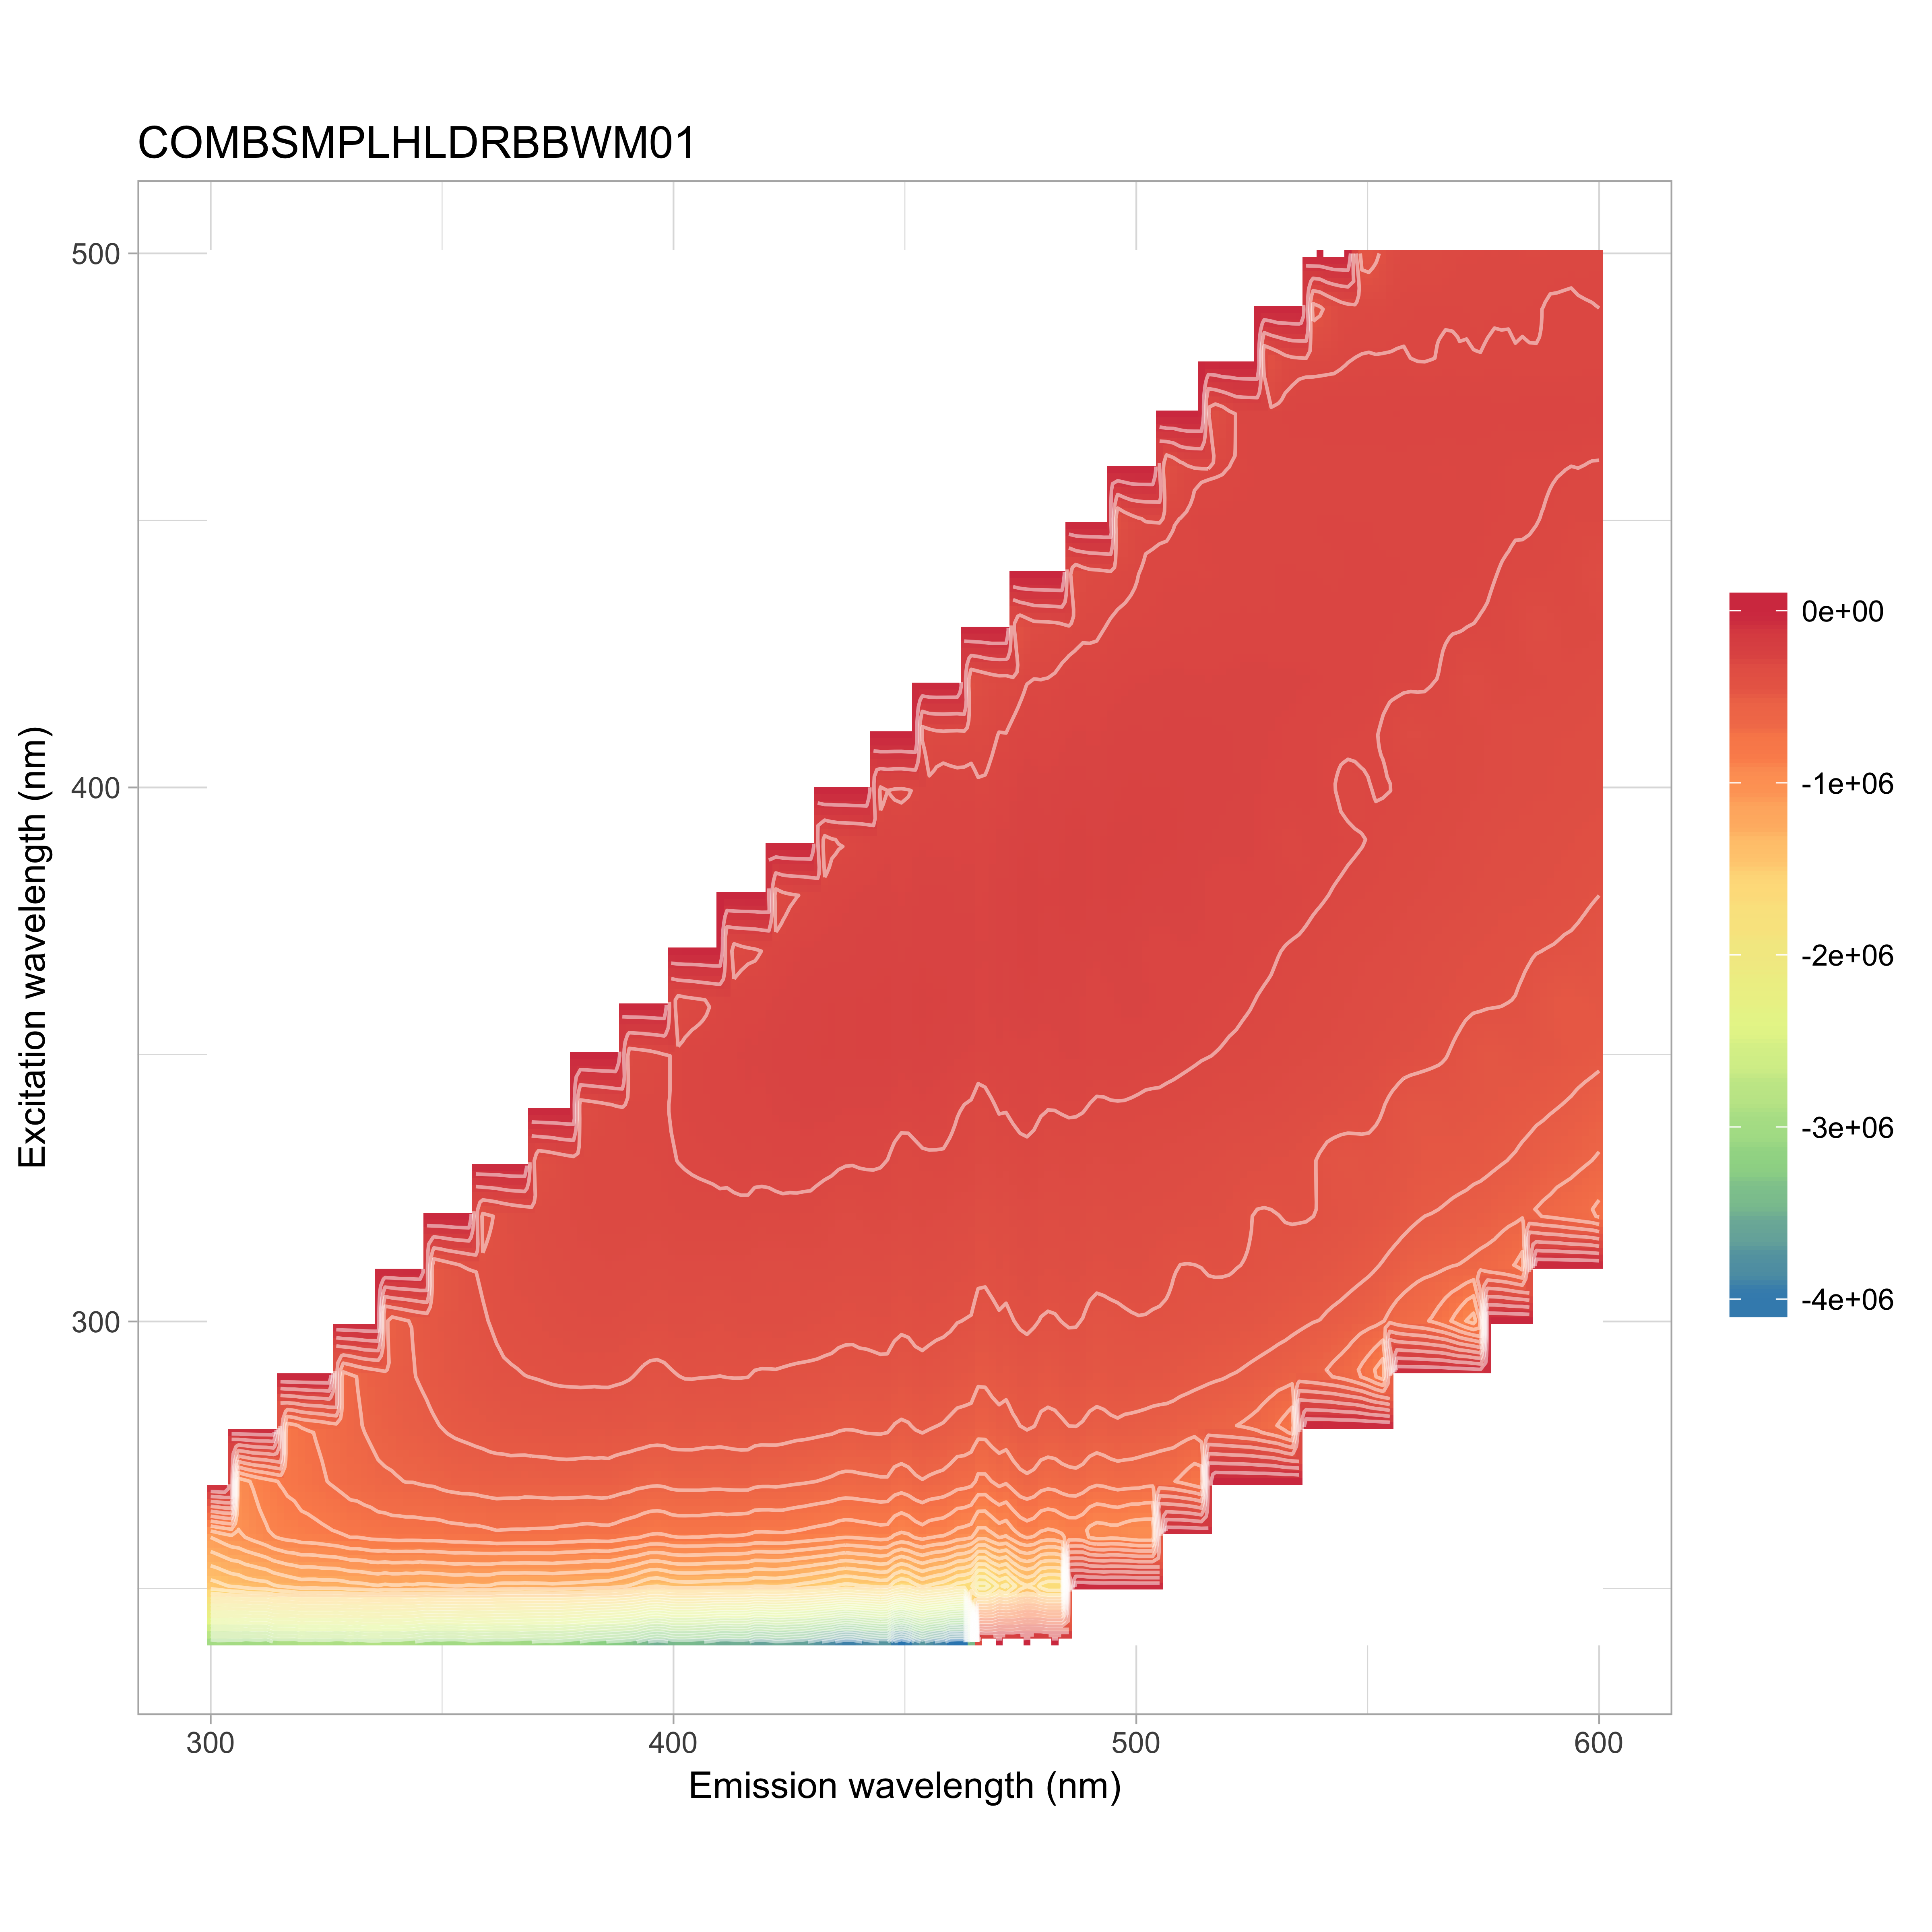

Values plotted in this chart, from the file beside it:
, 240, 250, 260, 270, 280, 290, 300, 310, 320, 330, 340, 350, 360, 370, 380, 390, 400, 410, 420, 430, 440, 450, 460
300, -2999579, -1480620, -1098564, -1159298, -1342527, -2952209, 3392313, -2238034, -2100102, -1950599, -1636646, -1383312, -1234214, -1115187, -1014494, -907495, -860665, -844839, -819237, -826560, -743170, -714721, -695113
302, -2968903, -1460841, -1067196, -1077618, -1233545, -2308778, -2564915, -2238034, -2100102, -1950599, -1636646, -1383312, -1234214, -1115187, -1014494, -907495, -860665, -844839, -819237, -826560, -743170, -714721, -695113
304, -2988695, -1433156, -1029203, -1009202, -1140830, -1818703, -2564915, -2238034, -2100102, -1950599, -1636646, -1383312, -1234214, -1115187, -1014494, -907495, -860665, -844839, -819237, -826560, -743170, -714721, -695113
306, -2982891, -1421359, -1018910, -975237, -1095758, -1515646, -2564915, -2238034, -2100102, -1950599, -1636646, -1383312, -1234214, -1115187, -1014494, -907495, -860665, -844839, -819237, -826560, -743170, -714721, -695113
308, -3015571, -1390046, -988708, -928101, -1044929, -1306559, -2564915, -2238034, -2100102, -1950599, -1636646, -1383312, -1234214, -1115187, -1014494, -907495, -860665, -844839, -819237, -826560, -743170, -714721, -695113
310, -2985806, -1379919, -956292, -882202, -975516, -1157207, -2564915, -2238034, -2100102, -1950599, -1636646, -1383312, -1234214, -1115187, -1014494, -907495, -860665, -844839, -819237, -826560, -743170, -714721, -695113
312, -3013884, -1377493, -927931, -852415, -895195, -1043648, -2025576, -2238034, -2100102, -1950599, -1636646, -1383312, -1234214, -1115187, -1014494, -907495, -860665, -844839, -819237, -826560, -743170, -714721, -695113
314, -2911006, -1340226, -893352, -823283, -827644, -959500, -1582385, -2238034, -2100102, -1950599, -1636646, -1383312, -1234214, -1115187, -1014494, -907495, -860665, -844839, -819237, -826560, -743170, -714721, -695113
316, -2904901, -1327086, -872622, -790971, -792944, -911107, -1297982, -2238034, -2100102, -1950599, -1636646, -1383312, -1234214, -1115187, -1014494, -907495, -860665, -844839, -819237, -826560, -743170, -714721, -695113
318, -2918440, -1304183, -866365, -780952, -763155, -885188, -1125941, -2238034, -2100102, -1950599, -1636646, -1383312, -1234214, -1115187, -1014494, -907495, -860665, -844839, -819237, -826560, -743170, -714721, -695113
320, -2873141, -1286950, -847937, -755219, -728408, -828437, -1001139, -2238034, -2100102, -1950599, -1636646, -1383312, -1234214, -1115187, -1014494, -907495, -860665, -844839, -819237, -826560, -743170, -714721, -695113
322, -2903720, -1297033, -846787, -739155, -708591, -776169, -911565, -1814862, -2100102, -1950599, -1636646, -1383312, -1234214, -1115187, -1014494, -907495, -860665, -844839, -819237, -826560, -743170, -714721, -695113
324, -2889237, -1288431, -835653, -721307, -692928, -725026, -844205, -1431452, -2100102, -1950599, -1636646, -1383312, -1234214, -1115187, -1014494, -907495, -860665, -844839, -819237, -826560, -743170, -714721, -695113
326, -2894630, -1288743, -823537, -701723, -670880, -690293, -796789, -1178849, -2100102, -1950599, -1636646, -1383312, -1234214, -1115187, -1014494, -907495, -860665, -844839, -819237, -826560, -743170, -714721, -695113
328, -2919999, -1288649, -810381, -687083, -658386, -662823, -770732, -1012603, -2100102, -1950599, -1636646, -1383312, -1234214, -1115187, -1014494, -907495, -860665, -844839, -819237, -826560, -743170, -714721, -695113
330, -2871997, -1270083, -791131, -667945, -633068, -629895, -730128, -889670, -2100102, -1950599, -1636646, -1383312, -1234214, -1115187, -1014494, -907495, -860665, -844839, -819237, -826560, -743170, -714721, -695113
332, -2905112, -1266980, -792000, -660522, -615857, -600657, -680968, -794502, -1666004, -1950599, -1636646, -1383312, -1234214, -1115187, -1014494, -907495, -860665, -844839, -819237, -826560, -743170, -714721, -695113
334, -2862599, -1255115, -776886, -651196, -597066, -573910, -624054, -724984, -1305447, -1950599, -1636646, -1383312, -1234214, -1115187, -1014494, -907495, -860665, -844839, -819237, -826560, -743170, -714721, -695113
336, -2862713, -1242045, -770223, -631579, -576759, -558531, -588564, -675734, -1067420, -1950599, -1636646, -1383312, -1234214, -1115187, -1014494, -907495, -860665, -844839, -819237, -826560, -743170, -714721, -695113
338, -2897844, -1256558, -768966, -622379, -567352, -545335, -569537, -652756, -911928, -1950599, -1636646, -1383312, -1234214, -1115187, -1014494, -907495, -860665, -844839, -819237, -826560, -743170, -714721, -695113
340, -2885755, -1243130, -760010, -617358, -553777, -531059, -544875, -630858, -799058, -1950599, -1636646, -1383312, -1234214, -1115187, -1014494, -907495, -860665, -844839, -819237, -826560, -743170, -714721, -695113
342, -2907958, -1256487, -762743, -606215, -543079, -519145, -519935, -596087, -716460, -1545300, -1636646, -1383312, -1234214, -1115187, -1014494, -907495, -860665, -844839, -819237, -826560, -743170, -714721, -695113
344, -2932486, -1251118, -762970, -605758, -538415, -507895, -500420, -551592, -652173, -1226003, -1636646, -1383312, -1234214, -1115187, -1014494, -907495, -860665, -844839, -819237, -826560, -743170, -714721, -695113
346, -2983689, -1266367, -758326, -596477, -527093, -495173, -483386, -513860, -603842, -1001981, -1636646, -1383312, -1234214, -1115187, -1014494, -907495, -860665, -844839, -819237, -826560, -743170, -714721, -695113
348, -3013312, -1254681, -759837, -593684, -517254, -479544, -468750, -492647, -570290, -847999, -1636646, -1383312, -1234214, -1115187, -1014494, -907495, -860665, -844839, -819237, -826560, -743170, -714721, -695113
350, -3001406, -1250594, -756482, -581512, -505667, -466062, -457642, -472439, -551251, -735488, -1636646, -1383312, -1234214, -1115187, -1014494, -907495, -860665, -844839, -819237, -826560, -743170, -714721, -695113
352, -3018982, -1240418, -747940, -574054, -494329, -458001, -446049, -449734, -531467, -656620, -1319599, -1383312, -1234214, -1115187, -1014494, -907495, -860665, -844839, -819237, -826560, -743170, -714721, -695113
354, -3009308, -1238692, -747247, -569339, -487272, -448196, -436253, -428040, -492141, -593280, -1064539, -1383312, -1234214, -1115187, -1014494, -907495, -860665, -844839, -819237, -826560, -743170, -714721, -695113
356, -2966981, -1252134, -740341, -569728, -480577, -439095, -422888, -411853, -451371, -543782, -883589, -1383312, -1234214, -1115187, -1014494, -907495, -860665, -844839, -819237, -826560, -743170, -714721, -695113
358, -2980785, -1243461, -740788, -562271, -475716, -432801, -414197, -401207, -428519, -508692, -759071, -1383312, -1234214, -1115187, -1014494, -907495, -860665, -844839, -819237, -826560, -743170, -714721, -695113
360, -3002843, -1242063, -732789, -557640, -468067, -425051, -405552, -392443, -413937, -491551, -664264, -1383312, -1234214, -1115187, -1014494, -907495, -860665, -844839, -819237, -826560, -743170, -714721, -695113
362, -3012918, -1266606, -724017, -553610, -464183, -416347, -396188, -384990, -398361, -481998, -595143, -1147303, -1234214, -1115187, -1014494, -907495, -860665, -844839, -819237, -826560, -743170, -714721, -695113
364, -3001888, -1274006, -727699, -554866, -456690, -409977, -391129, -381181, -380992, -461096, -539977, -949568, -1234214, -1115187, -1014494, -907495, -860665, -844839, -819237, -826560, -743170, -714721, -695113
366, -3011344, -1268718, -729199, -554679, -456151, -408696, -386726, -373391, -366596, -430020, -498942, -803022, -1234214, -1115187, -1014494, -907495, -860665, -844839, -819237, -826560, -743170, -714721, -695113
368, -3034742, -1274862, -728591, -559994, -452963, -404364, -383293, -369379, -358727, -399276, -469616, -697438, -1234214, -1115187, -1014494, -907495, -860665, -844839, -819237, -826560, -743170, -714721, -695113
370, -3044619, -1270881, -731043, -556226, -453424, -402014, -380463, -363182, -352885, -385350, -451062, -617398, -1234214, -1115187, -1014494, -907495, -860665, -844839, -819237, -826560, -743170, -714721, -695113
372, -3065531, -1268849, -732309, -553630, -453164, -398481, -374534, -359268, -349620, -375081, -448443, -554513, -1045231, -1115187, -1014494, -907495, -860665, -844839, -819237, -826560, -743170, -714721, -695113
374, -3053752, -1262025, -733461, -550300, -450284, -395507, -370439, -353619, -344194, -362209, -437046, -505510, -889848, -1115187, -1014494, -907495, -860665, -844839, -819237, -826560, -743170, -714721, -695113
376, -3080241, -1268724, -742020, -548911, -449348, -393222, -365144, -350925, -342127, -348534, -410848, -466326, -764411, -1115187, -1014494, -907495, -860665, -844839, -819237, -826560, -743170, -714721, -695113
378, -3108785, -1272531, -743602, -547726, -450560, -391725, -362165, -346637, -335761, -335481, -379487, -436824, -669583, -1115187, -1014494, -907495, -860665, -844839, -819237, -826560, -743170, -714721, -695113
380, -3147018, -1277437, -750732, -548949, -453259, -390721, -358624, -342951, -330339, -329089, -356911, -419081, -596109, -1115187, -1014494, -907495, -860665, -844839, -819237, -826560, -743170, -714721, -695113
382, -3202137, -1283481, -753639, -549974, -453805, -391349, -359255, -341831, -326599, -325450, -348285, -418333, -541640, -971360, -1014494, -907495, -860665, -844839, -819237, -826560, -743170, -714721, -695113
384, -3219790, -1293447, -747791, -547373, -455492, -391606, -357435, -339606, -322760, -319464, -337881, -414235, -495450, -859889, -1014494, -907495, -860665, -844839, -819237, -826560, -743170, -714721, -695113
386, -3252545, -1297040, -745874, -550055, -450119, -391806, -357437, -338510, -320977, -317786, -326839, -396965, -459530, -755667, -1014494, -907495, -860665, -844839, -819237, -826560, -743170, -714721, -695113
388, -3273500, -1318896, -755834, -560047, -453426, -395008, -359604, -339350, -320322, -318509, -317850, -370273, -433980, -674431, -1014494, -907495, -860665, -844839, -819237, -826560, -743170, -714721, -695113
390, -3296429, -1342090, -772315, -566679, -453498, -399009, -363714, -342021, -323041, -318177, -313283, -345039, -418456, -610342, -1014494, -907495, -860665, -844839, -819237, -826560, -743170, -714721, -695113
392, -3343127, -1378021, -779325, -580934, -457620, -406703, -365948, -342679, -324406, -317866, -311098, -337355, -415146, -558215, -918085, -907495, -860665, -844839, -819237, -826560, -743170, -714721, -695113
394, -3427379, -1418105, -796562, -585117, -463938, -414884, -370380, -346498, -326718, -317748, -311041, -332626, -423115, -514916, -855200, -907495, -860665, -844839, -819237, -826560, -743170, -714721, -695113
396, -3503246, -1451395, -810693, -592524, -468787, -419768, -374116, -349740, -327237, -316544, -310418, -323502, -415850, -481562, -768282, -907495, -860665, -844839, -819237, -826560, -743170, -714721, -695113
398, -3474652, -1425207, -803838, -587484, -467819, -414964, -373978, -346902, -323494, -310501, -306705, -310592, -384540, -448839, -684687, -907495, -860665, -844839, -819237, -826560, -743170, -714721, -695113
400, -3403799, -1399158, -788314, -575500, -462231, -408064, -367495, -342293, -317593, -304827, -300971, -300167, -349299, -421291, -612920, -907495, -860665, -844839, -819237, -826560, -743170, -714721, -695113
402, -3396887, -1391344, -785592, -574049, -461569, -401025, -367563, -340590, -315464, -302579, -295784, -293581, -330397, -408862, -554771, -837537, -860665, -844839, -819237, -826560, -743170, -714721, -695113
404, -3417622, -1390893, -787879, -573855, -461584, -400452, -368304, -341527, -313439, -300982, -291836, -288756, -322206, -413209, -509316, -803299, -860665, -844839, -819237, -826560, -743170, -714721, -695113
406, -3437920, -1395100, -787504, -573817, -467942, -401940, -371493, -341740, -313420, -299060, -289363, -286444, -314771, -415630, -472811, -730463, -860665, -844839, -819237, -826560, -743170, -714721, -695113
408, -3464419, -1405710, -793160, -577145, -466565, -402419, -375665, -343797, -313062, -297787, -285676, -284809, -304781, -396592, -442800, -656949, -860665, -844839, -819237, -826560, -743170, -714721, -695113
410, -3530027, -1405183, -797377, -577310, -469275, -403892, -376864, -343362, -312273, -295496, -283494, -282451, -295433, -362153, -417682, -594807, -860665, -844839, -819237, -826560, -743170, -714721, -695113
412, -3535443, -1415271, -792941, -574554, -466145, -401906, -372556, -343144, -314321, -292980, -280526, -279619, -287993, -333246, -400183, -543388, -789624, -844839, -819237, -826560, -743170, -714721, -695113
414, -3509932, -1415668, -797539, -571280, -462875, -401730, -367270, -341663, -311813, -290532, -277990, -274859, -283147, -321771, -394716, -497964, -765188, -844839, -819237, -826560, -743170, -714721, -695113
416, -3526529, -1418416, -803924, -571140, -462581, -402536, -364785, -343425, -312102, -289782, -277454, -271455, -279470, -315099, -402655, -463716, -704482, -844839, -819237, -826560, -743170, -714721, -695113
418, -3628754, -1448911, -823950, -585871, -470207, -410327, -368553, -350255, -317346, -292586, -279499, -272623, -280411, -310897, -403235, -438948, -642657, -844839, -819237, -826560, -743170, -714721, -695113
... 91 more rows
